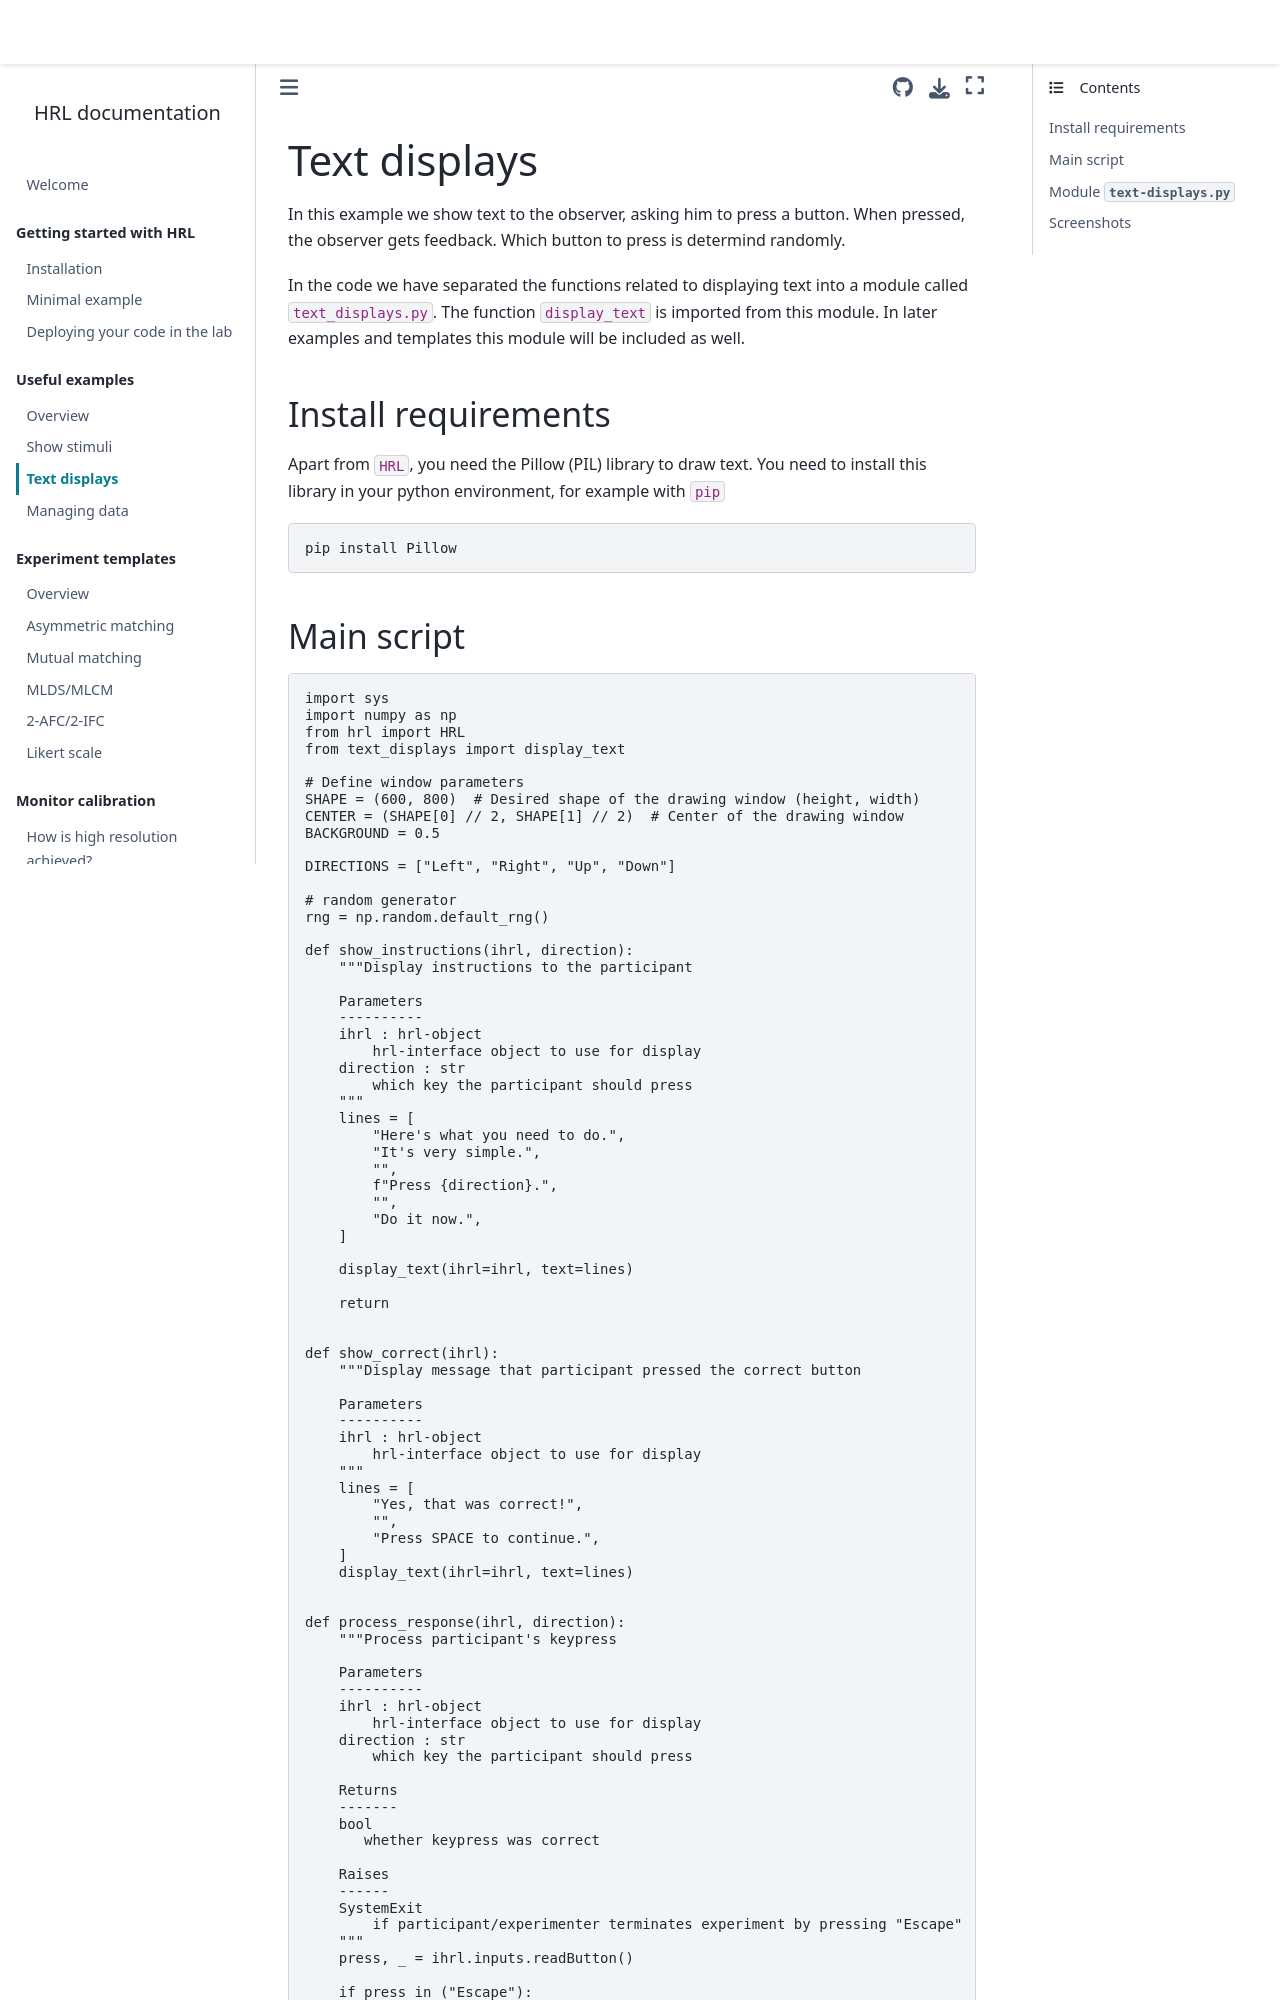

repository: computational-psychology/hrl · page: useful-examples/text-displays.html · generator: jekyll

# Text displays

In this example we show text to the observer, asking him to 
press a button. When pressed, the observer gets feedback.
Which button to press is determind randomly.

In the code we have separated the functions related to displaying 
text into a module called `text_displays.py`. 
The function `display_text` is imported from this module.
In later examples and templates this module will be included as well.


## Install requirements

Apart from `HRL`, you need the Pillow (PIL) library to draw text. 
You need to install this library in your python environment, for example with `pip`

```
pip install Pillow
```
